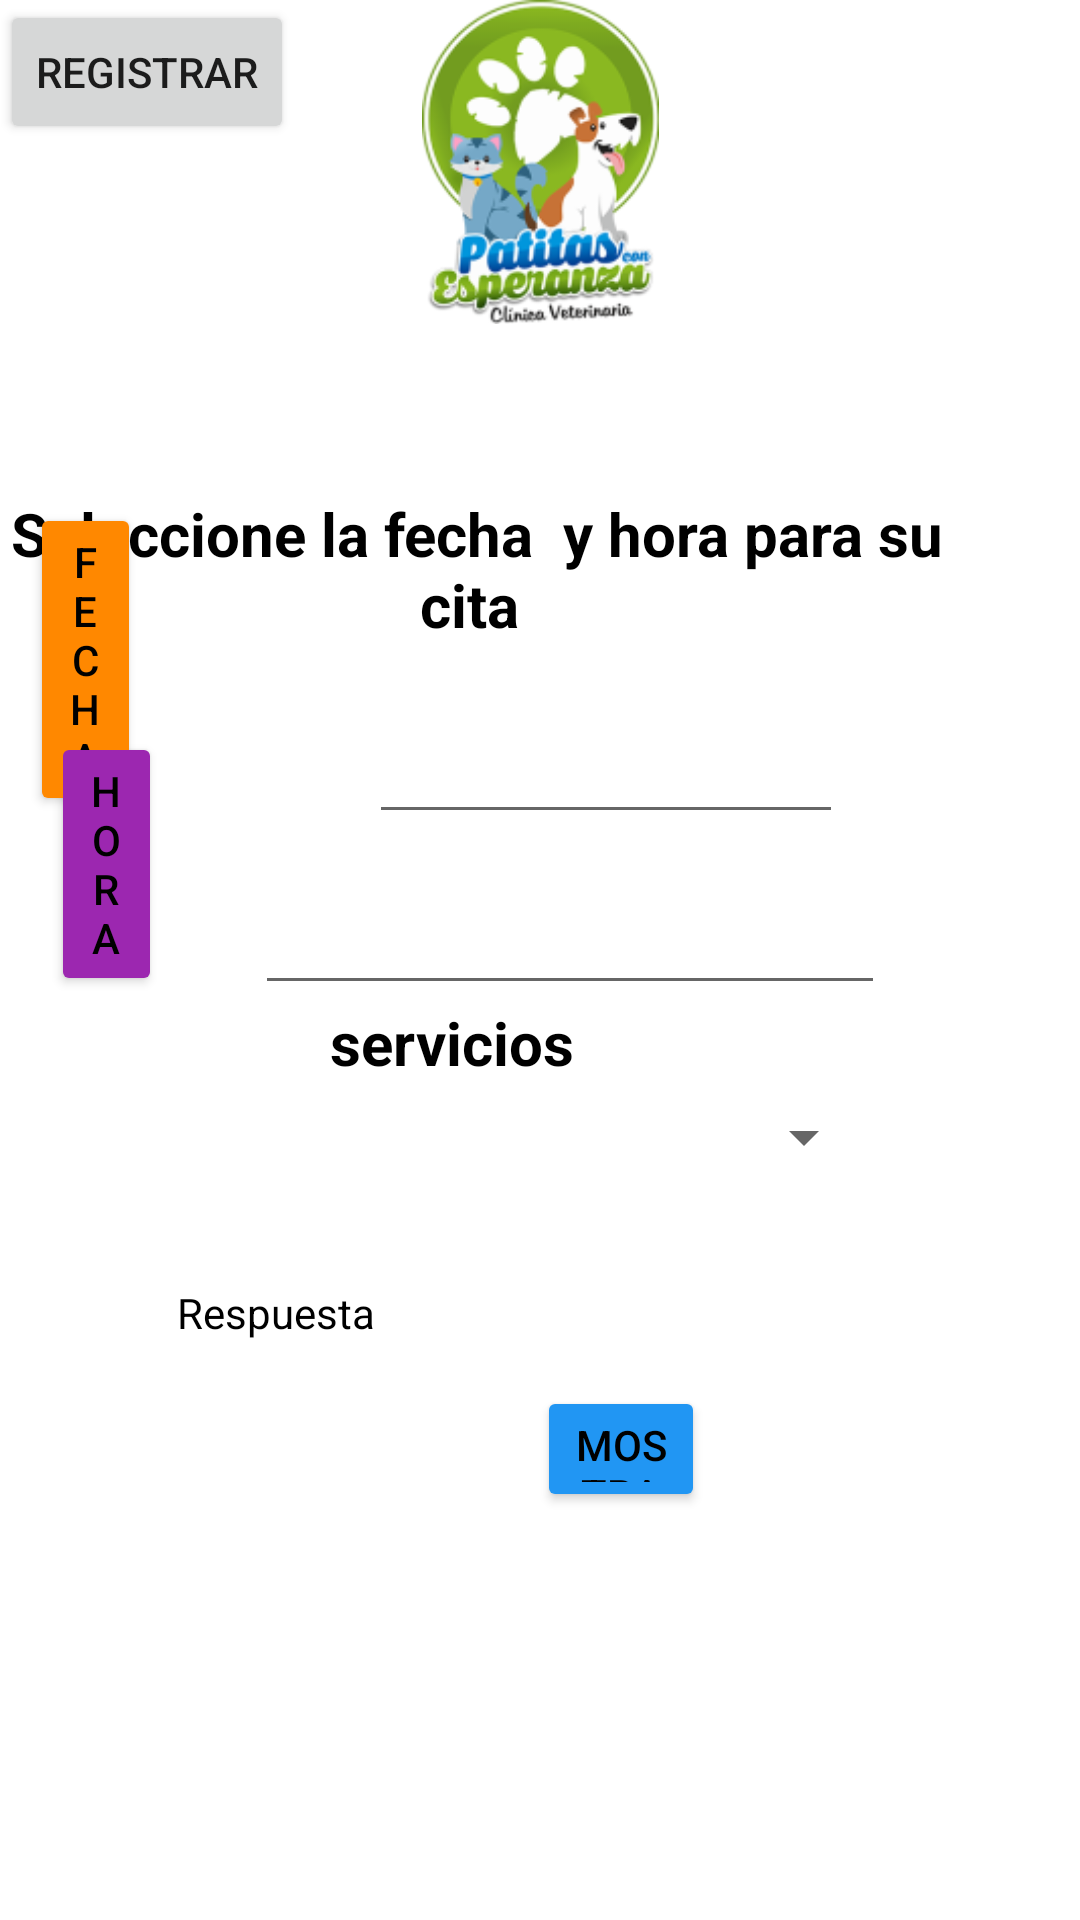

Write the Android layout XML for this screen, with the resource values it uses.
<!-- AndroidManifest.xml: application theme Theme.Proyecto_Final_Veterinaria -->
<!-- res/layout/activity_reserva_citas.xml -->
<?xml version="1.0" encoding="utf-8"?>
<androidx.constraintlayout.widget.ConstraintLayout xmlns:android="http://schemas.android.com/apk/res/android"
    xmlns:app="http://schemas.android.com/apk/res-auto"
    xmlns:tools="http://schemas.android.com/tools"
    android:layout_width="match_parent"
    android:layout_height="match_parent"
    tools:context=".ReservaCitasActivity">

    <ImageView
        android:id="@+id/imageView3"
        android:layout_width="129dp"
        android:layout_height="108dp"
        app:layout_constraintEnd_toEndOf="parent"
        app:layout_constraintStart_toStartOf="parent"
        app:layout_constraintTop_toTopOf="@+id/relativeLayout"
        app:srcCompat="@drawable/logo" />

    <RelativeLayout
        android:id="@+id/relativeLayout"
        android:layout_width="0dp"
        android:layout_height="0dp"
        app:layout_constraintBottom_toBottomOf="parent"
        app:layout_constraintEnd_toEndOf="parent"
        app:layout_constraintHorizontal_bias="0.0"
        app:layout_constraintStart_toStartOf="parent"
        app:layout_constraintTop_toTopOf="parent"
        app:layout_constraintVertical_bias="0.0">

        <Space
            android:layout_width="wrap_content"
            android:layout_height="wrap_content" />

        <TextView
            android:id="@+id/textView3"
            android:layout_width="338dp"
            android:layout_height="wrap_content"
            android:layout_alignParentEnd="true"
            android:layout_alignParentBottom="true"
            android:layout_marginEnd="42dp"
            android:layout_marginBottom="425dp"
            android:gravity="center"
            android:text="Seleccione la fecha  y hora para su cita "
            android:textColor="@color/black"
            android:textSize="20sp"
            android:textStyle="bold" />

        <Button
            android:id="@+id/btn_fecha"
            android:layout_width="wrap_content"
            android:layout_height="wrap_content"
            android:layout_alignParentStart="true"
            android:layout_alignParentEnd="true"
            android:layout_alignParentBottom="true"
            android:layout_marginStart="10dp"
            android:layout_marginEnd="313dp"
            android:layout_marginBottom="368dp"
            android:backgroundTint="@android:color/holo_orange_dark"
            android:text="Fecha"
            android:textColor="@color/black" />

        <Button
            android:id="@+id/btn_hora"
            android:layout_width="wrap_content"
            android:layout_height="wrap_content"
            android:layout_alignParentStart="true"
            android:layout_alignParentEnd="true"
            android:layout_alignParentBottom="true"
            android:layout_marginStart="17dp"
            android:layout_marginEnd="306dp"
            android:layout_marginBottom="308dp"
            android:backgroundTint="#9C27B0"
            android:text="Hora"
            android:textColor="@color/black" />

        <EditText
            android:id="@+id/txt_fecha"
            android:layout_width="wrap_content"
            android:layout_height="wrap_content"
            android:layout_alignParentStart="true"
            android:layout_alignParentEnd="true"
            android:layout_alignParentBottom="true"
            android:layout_marginStart="123dp"
            android:layout_marginEnd="79dp"
            android:layout_marginBottom="362dp"
            android:ems="10"
            android:inputType="textPersonName" />

        <EditText
            android:id="@+id/txt_hora"
            android:layout_width="wrap_content"
            android:layout_height="wrap_content"
            android:layout_alignParentEnd="true"
            android:layout_alignParentBottom="true"
            android:layout_marginEnd="65dp"
            android:layout_marginBottom="305dp"
            android:ems="10"
            android:inputType="textPersonName" />

        <Spinner
            android:id="@+id/spinner"
            android:layout_width="214dp"
            android:layout_height="wrap_content"
            android:layout_alignParentStart="true"
            android:layout_alignParentEnd="true"
            android:layout_alignParentBottom="true"
            android:layout_marginStart="129dp"
            android:layout_marginEnd="68dp"
            android:layout_marginBottom="249dp"
            android:gravity="center" />

        <Button
            android:id="@+id/btn_enviar"
            android:layout_width="106dp"
            android:layout_height="42dp"
            android:layout_alignParentStart="true"
            android:layout_alignParentEnd="true"
            android:layout_alignParentBottom="true"
            android:layout_marginStart="179dp"
            android:layout_marginEnd="125dp"
            android:layout_marginBottom="136dp"
            android:backgroundTint="#2196F3"
            android:onClick="mostrar"
            android:text="@string/btn_enviar"
            android:textColor="@color/black" />

        <TextView
            android:id="@+id/textView7"
            android:layout_width="338dp"
            android:layout_height="wrap_content"
            android:layout_alignParentEnd="true"
            android:layout_alignParentBottom="true"
            android:layout_marginEnd="59dp"
            android:layout_marginBottom="279dp"
            android:gravity="center"
            android:text="servicios"
            android:textColor="@color/black"
            android:textSize="20sp"
            android:textStyle="bold" />

        <TextView
            android:id="@+id/txt_respuesta"
            android:layout_width="349dp"
            android:layout_height="39dp"
            android:layout_alignParentStart="true"
            android:layout_alignParentEnd="true"
            android:layout_alignParentBottom="true"
            android:layout_marginStart="59dp"
            android:layout_marginEnd="3dp"
            android:layout_marginBottom="173dp"
            android:text="@string/txt_respuesta"
            android:textColor="@color/black" />

        <Button
            android:id="@+id/btn_save"
            android:layout_width="wrap_content"
            android:layout_height="wrap_content"
            android:text="Registrar" />

    </RelativeLayout>

</androidx.constraintlayout.widget.ConstraintLayout>
<!-- resources referenced by this layout -->
<resources>
  <color name="black">#FF000000</color>
  <!-- drawable logo: png bitmap (drawable, 30806 bytes) -->
  <string name="btn_enviar">Mostrar</string>
  <string name="txt_respuesta">Respuesta</string>
  <style name="Theme.Proyecto_Final_Veterinaria" parent="Theme.MaterialComponents.DayNight.DarkActionBar">
          
          <item name="colorPrimary">@color/purple_500</item>
          <item name="colorPrimaryVariant">@color/purple_700</item>
          <item name="colorOnPrimary">@color/white</item>
          
          <item name="colorSecondary">@color/teal_200</item>
          <item name="colorSecondaryVariant">@color/teal_700</item>
          <item name="colorOnSecondary">@color/black</item>
          
          <item name="android:statusBarColor">?attr/colorPrimaryVariant</item>
          
      </style>
  <color name="purple_500">#FF4081</color>
  <color name="purple_700">#FF3700B3</color>
  <color name="white">#FFFFFFFF</color>
  <color name="teal_200">#FF03DAC5</color>
  <color name="teal_700">#FF018786</color>
</resources>
